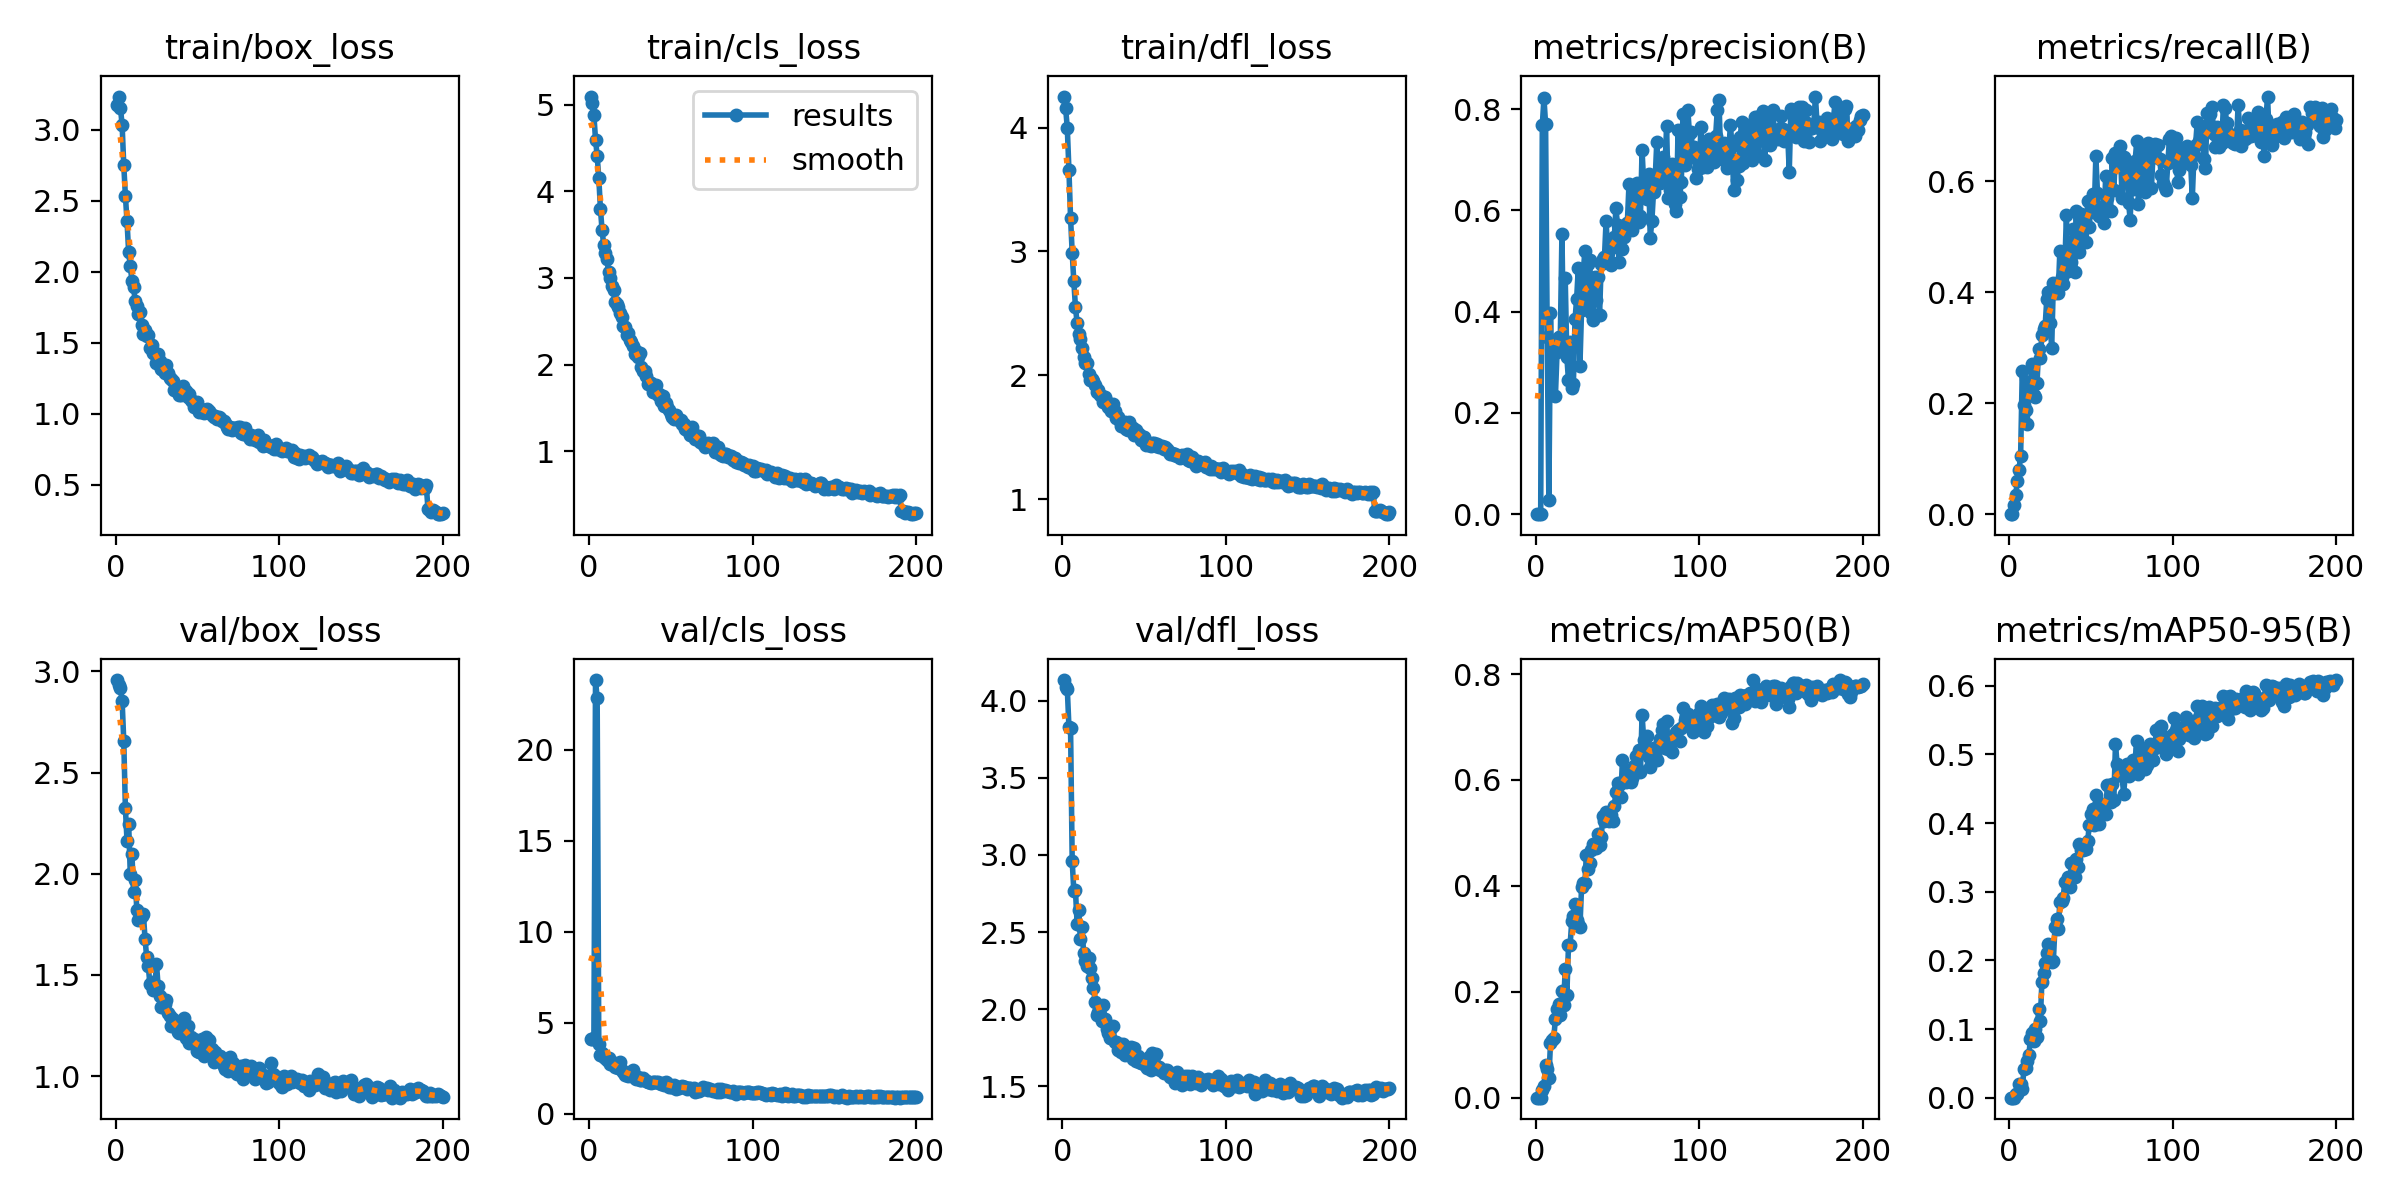

The file beside this chart, header and first rows:
epoch, time, train/box_loss, train/cls_loss, train/dfl_loss, metrics/precision(B), metrics/recall(B), metrics/mAP50(B), metrics/mAP50-95(B), val/box_loss, val/cls_loss, val/dfl_loss, lr/pg0, lr/pg1, lr/pg2
1, 61.21, 3.17, 5.095, 4.25, 0, 0, 0, 0, 2.957, 4.126, 4.135, 0.07079, 0.003246, 0.003246
2, 122.5, 3.232, 5.024, 4.155, 0, 0, 0, 0, 2.931, 4.106, 4.089, 0.04076, 0.006546, 0.006546
3, 185.8, 3.149, 4.882, 3.998, 0.00045, 0.01639, 0.00029, 0.00011, 2.916, 4.184, 4.079, 0.01069, 0.009814, 0.009814
4, 249.6, 3.033, 4.598, 3.66, 0.7689, 0.03432, 0.0154, 0.00568, 2.855, 23.83, 3.833, 0.009851, 0.009851, 0.009851
5, 313, 2.751, 4.414, 3.27, 0.8221, 0.06052, 0.02273, 0.00587, 2.658, 22.82, 3.827, 0.009802, 0.009802, 0.009802
6, 376.2, 2.535, 4.156, 2.99, 0.7703, 0.07983, 0.06114, 0.01926, 2.325, 3.828, 2.961, 0.009753, 0.009753, 0.009753
7, 439.4, 2.353, 3.801, 2.758, 0.3498, 0.1055, 0.05441, 0.01966, 2.162, 3.239, 2.765, 0.009703, 0.009703, 0.009703
8, 502.4, 2.137, 3.552, 2.55, 0.02714, 0.258, 0.03643, 0.01202, 2.245, 3.337, 2.77, 0.009654, 0.009654, 0.009654
9, 565.3, 2.038, 3.38, 2.425, 0.3978, 0.1975, 0.1029, 0.04112, 1.998, 3.122, 2.554, 0.009604, 0.009604, 0.009604
10, 628.5, 1.937, 3.286, 2.338, 0.236, 0.1869, 0.1082, 0.04285, 2.095, 3.075, 2.646, 0.009555, 0.009555, 0.009555
11, 691.7, 1.891, 3.216, 2.292, 0.3355, 0.1625, 0.1119, 0.05371, 1.909, 2.95, 2.456, 0.009505, 0.009505, 0.009505
12, 754.8, 1.791, 3.068, 2.222, 0.233, 0.2388, 0.1495, 0.06179, 1.969, 3.061, 2.529, 0.009456, 0.009456, 0.009456
13, 817.8, 1.762, 3.005, 2.146, 0.3196, 0.2351, 0.1673, 0.08511, 1.82, 2.704, 2.363, 0.009406, 0.009406, 0.009406
14, 881, 1.704, 2.908, 2.098, 0.3508, 0.2713, 0.1776, 0.0943, 1.77, 2.828, 2.31, 0.009357, 0.009357, 0.009357
15, 944.2, 1.715, 2.861, 2.104, 0.3498, 0.2145, 0.1554, 0.08239, 1.782, 2.735, 2.277, 0.009307, 0.009307, 0.009307
16, 1007, 1.624, 2.725, 2.009, 0.5541, 0.2118, 0.2007, 0.09942, 1.791, 2.566, 2.332, 0.009258, 0.009258, 0.009258
17, 1070, 1.56, 2.697, 1.963, 0.328, 0.2355, 0.175, 0.08811, 1.802, 2.558, 2.269, 0.009208, 0.009208, 0.009208
18, 1133, 1.592, 2.668, 1.974, 0.4664, 0.2968, 0.2427, 0.1291, 1.68, 2.486, 2.201, 0.009158, 0.009158, 0.009158
19, 1196, 1.547, 2.591, 1.957, 0.3105, 0.2816, 0.1938, 0.1113, 1.589, 2.831, 2.135, 0.009109, 0.009109, 0.009109
20, 1259, 1.554, 2.552, 1.926, 0.2641, 0.3226, 0.2878, 0.1688, 1.544, 2.41, 2.048, 0.009059, 0.009059, 0.009059
21, 1322, 1.46, 2.449, 1.867, 0.3402, 0.3344, 0.2883, 0.1817, 1.454, 2.276, 1.965, 0.00901, 0.00901, 0.00901
22, 1385, 1.481, 2.438, 1.885, 0.2488, 0.3394, 0.3338, 0.196, 1.466, 2.131, 1.982, 0.00896, 0.00896, 0.00896
23, 1448, 1.426, 2.338, 1.842, 0.258, 0.3877, 0.3435, 0.2112, 1.426, 2.128, 1.952, 0.008911, 0.008911, 0.008911
24, 1511, 1.419, 2.36, 1.833, 0.3847, 0.4002, 0.3662, 0.2237, 1.44, 2.066, 1.921, 0.008861, 0.008861, 0.008861
25, 1575, 1.357, 2.287, 1.783, 0.426, 0.3444, 0.3364, 0.2008, 1.555, 2.308, 2.023, 0.008812, 0.008812, 0.008812
26, 1637, 1.424, 2.262, 1.827, 0.4867, 0.3001, 0.3283, 0.1977, 1.447, 2.219, 1.935, 0.008762, 0.008762, 0.008762
27, 1700, 1.371, 2.216, 1.782, 0.2935, 0.4159, 0.3225, 0.1985, 1.394, 2.41, 1.869, 0.008713, 0.008713, 0.008713
28, 1763, 1.313, 2.125, 1.743, 0.4042, 0.3992, 0.3978, 0.2489, 1.343, 1.941, 1.843, 0.008663, 0.008663, 0.008663
29, 1827, 1.311, 2.162, 1.733, 0.4752, 0.4076, 0.4062, 0.2598, 1.341, 1.918, 1.81, 0.008614, 0.008614, 0.008614
30, 1890, 1.288, 2.09, 1.711, 0.5198, 0.3989, 0.4048, 0.2464, 1.359, 1.997, 1.878, 0.008564, 0.008564, 0.008564
31, 1953, 1.342, 2.129, 1.766, 0.4095, 0.4747, 0.4589, 0.2856, 1.376, 1.841, 1.888, 0.008515, 0.008515, 0.008515
32, 2016, 1.289, 1.975, 1.712, 0.495, 0.4268, 0.4315, 0.286, 1.311, 1.867, 1.785, 0.008466, 0.008466, 0.008466
33, 2078, 1.249, 1.929, 1.659, 0.5023, 0.4154, 0.4425, 0.2913, 1.296, 1.969, 1.785, 0.008416, 0.008416, 0.008416
34, 2142, 1.243, 1.93, 1.661, 0.3969, 0.4449, 0.4672, 0.3148, 1.247, 1.826, 1.737, 0.008367, 0.008367, 0.008367
35, 2205, 1.229, 1.868, 1.635, 0.384, 0.539, 0.4787, 0.3149, 1.283, 1.803, 1.771, 0.008317, 0.008317, 0.008317
36, 2268, 1.168, 1.781, 1.594, 0.4684, 0.4375, 0.4752, 0.3215, 1.245, 1.755, 1.722, 0.008268, 0.008268, 0.008268
37, 2331, 1.167, 1.8, 1.603, 0.4231, 0.4761, 0.4706, 0.3076, 1.242, 1.762, 1.772, 0.008218, 0.008218, 0.008218
38, 2394, 1.174, 1.791, 1.621, 0.4695, 0.454, 0.4977, 0.3414, 1.216, 1.687, 1.701, 0.008169, 0.008169, 0.008169
39, 2457, 1.134, 1.68, 1.567, 0.3926, 0.5135, 0.4777, 0.3222, 1.212, 1.73, 1.713, 0.008119, 0.008119, 0.008119
40, 2520, 1.135, 1.696, 1.561, 0.495, 0.437, 0.4921, 0.322, 1.224, 1.721, 1.745, 0.00807, 0.00807, 0.00807
41, 2583, 1.199, 1.767, 1.622, 0.5045, 0.5462, 0.5314, 0.3472, 1.275, 1.745, 1.748, 0.00802, 0.00802, 0.00802
42, 2646, 1.147, 1.644, 1.584, 0.5073, 0.4785, 0.522, 0.3358, 1.289, 1.714, 1.752, 0.007971, 0.007971, 0.007971
43, 2709, 1.157, 1.656, 1.573, 0.5802, 0.4715, 0.5389, 0.3701, 1.189, 1.659, 1.678, 0.007921, 0.007921, 0.007921
44, 2771, 1.119, 1.578, 1.522, 0.515, 0.5414, 0.5372, 0.3602, 1.249, 1.626, 1.746, 0.007872, 0.007872, 0.007872
45, 2834, 1.139, 1.636, 1.56, 0.4992, 0.5152, 0.5234, 0.3604, 1.164, 1.695, 1.663, 0.007822, 0.007822, 0.007822
46, 2897, 1.099, 1.527, 1.528, 0.4922, 0.5262, 0.5337, 0.3621, 1.192, 1.599, 1.695, 0.007772, 0.007772, 0.007772
47, 2960, 1.091, 1.56, 1.529, 0.5276, 0.4899, 0.5216, 0.3623, 1.168, 1.751, 1.654, 0.007723, 0.007723, 0.007723
48, 3023, 1.051, 1.514, 1.481, 0.5466, 0.5645, 0.551, 0.3744, 1.182, 1.698, 1.65, 0.007673, 0.007673, 0.007673
49, 3086, 1.076, 1.475, 1.506, 0.6042, 0.5173, 0.5766, 0.3966, 1.163, 1.492, 1.667, 0.007624, 0.007624, 0.007624
50, 3149, 1.081, 1.435, 1.501, 0.5717, 0.5641, 0.5944, 0.4138, 1.125, 1.47, 1.641, 0.007574, 0.007574, 0.007574
51, 3212, 1.012, 1.393, 1.441, 0.4977, 0.5766, 0.5901, 0.42, 1.117, 1.489, 1.631, 0.007525, 0.007525, 0.007525
52, 3275, 1.033, 1.377, 1.458, 0.5491, 0.5434, 0.5681, 0.3978, 1.154, 1.56, 1.617, 0.007476, 0.007476, 0.007476
53, 3337, 1.014, 1.416, 1.438, 0.5242, 0.6444, 0.6379, 0.4416, 1.182, 1.374, 1.69, 0.007426, 0.007426, 0.007426
54, 3400, 1.005, 1.37, 1.432, 0.5483, 0.5786, 0.6008, 0.4233, 1.1, 1.461, 1.606, 0.007377, 0.007377, 0.007377
55, 3463, 1.027, 1.361, 1.458, 0.5604, 0.5373, 0.5954, 0.399, 1.196, 1.435, 1.717, 0.007327, 0.007327, 0.007327
56, 3526, 1.034, 1.363, 1.458, 0.5759, 0.5538, 0.6068, 0.422, 1.146, 1.485, 1.648, 0.007278, 0.007278, 0.007278
57, 3588, 1.02, 1.316, 1.432, 0.652, 0.5377, 0.6194, 0.4277, 1.177, 1.505, 1.709, 0.007228, 0.007228, 0.007228
58, 3651, 1.005, 1.315, 1.446, 0.5824, 0.5247, 0.5953, 0.4175, 1.109, 1.451, 1.616, 0.007178, 0.007178, 0.007178
59, 3714, 0.991, 1.261, 1.426, 0.5604, 0.6089, 0.6036, 0.4137, 1.134, 1.471, 1.624, 0.007129, 0.007129, 0.007129
60, 3777, 0.9802, 1.248, 1.43, 0.6295, 0.5701, 0.6271, 0.4548, 1.071, 1.368, 1.605, 0.007079, 0.007079, 0.007079
... 140 more rows
